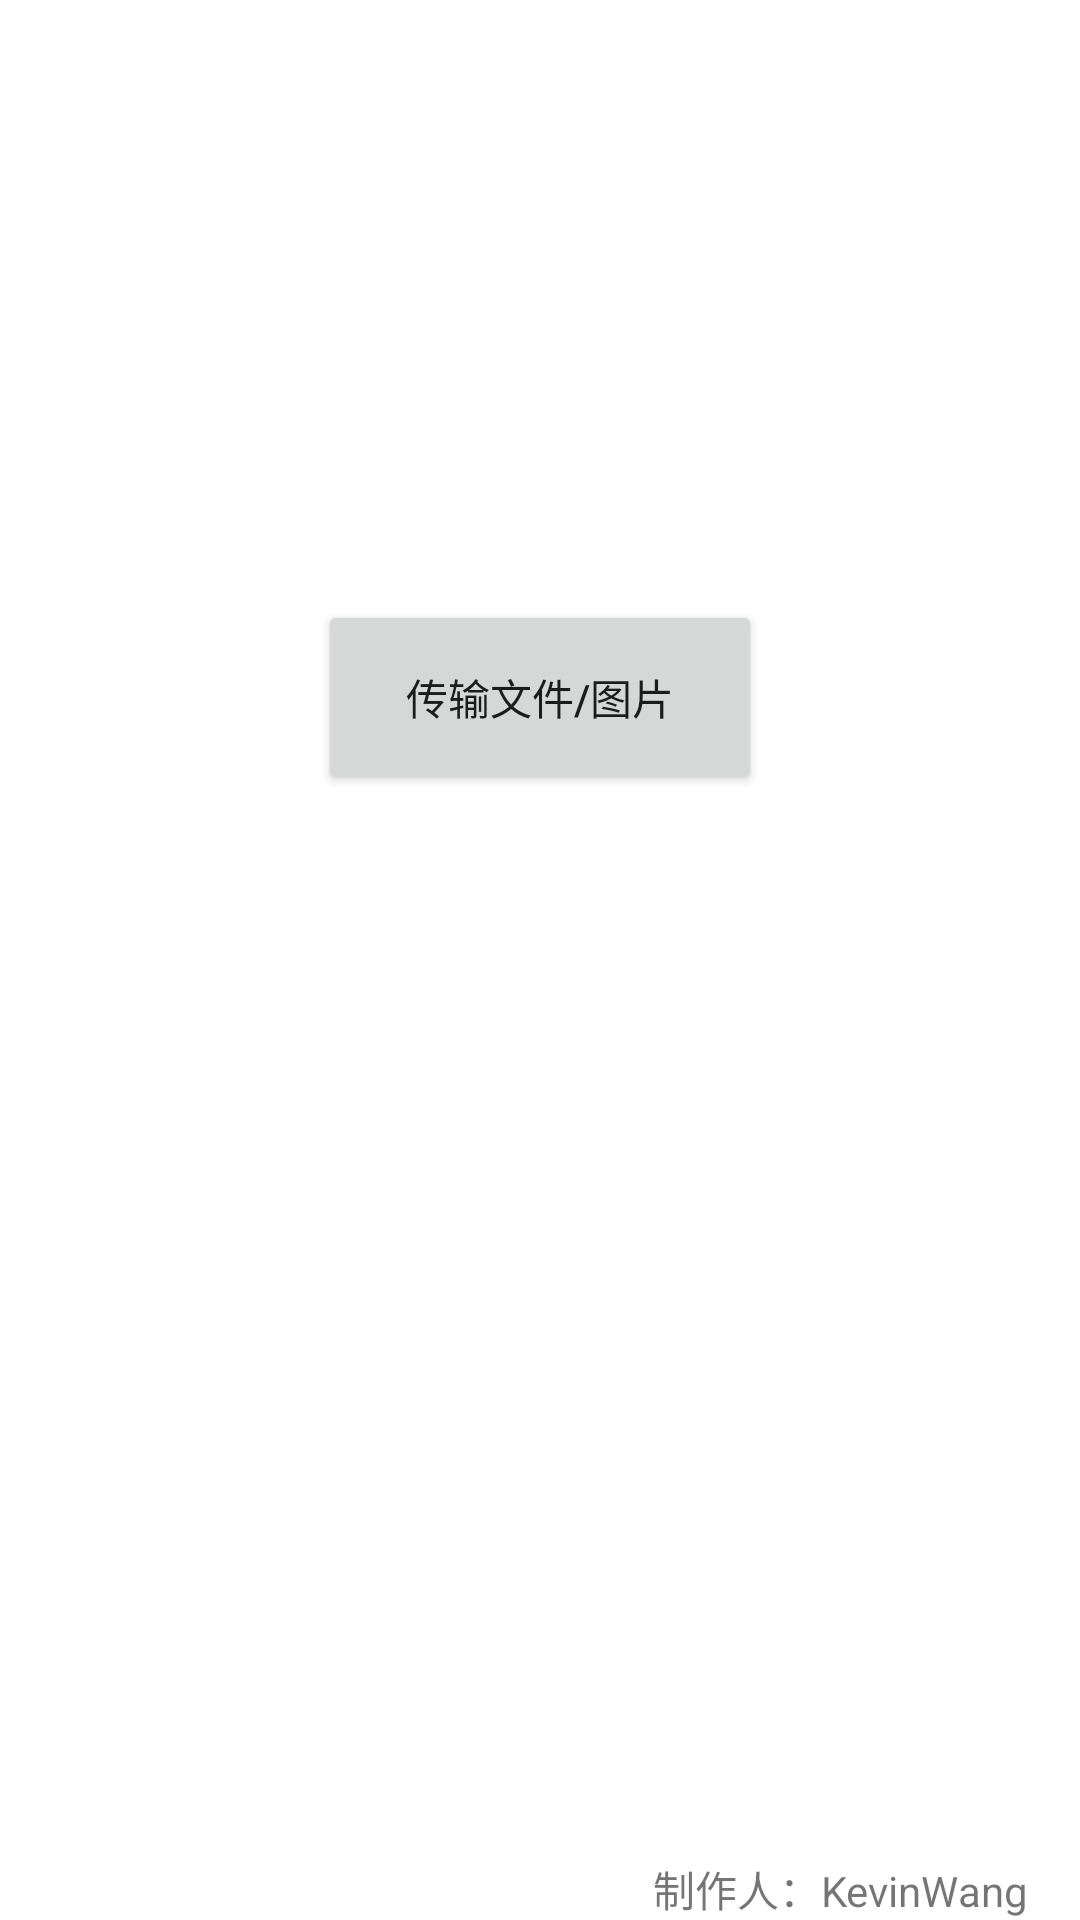

Write the Android layout XML for this screen, with the resource values it uses.
<!-- AndroidManifest.xml: application theme Theme.WQMChat -->
<!-- res/layout/fragment_notifications.xml -->
<?xml version="1.0" encoding="utf-8"?>
<androidx.constraintlayout.widget.ConstraintLayout xmlns:android="http://schemas.android.com/apk/res/android"
    xmlns:app="http://schemas.android.com/apk/res-auto"
    xmlns:tools="http://schemas.android.com/tools"
    android:layout_width="match_parent"
    android:layout_height="match_parent"
    tools:context=".ui.notifications.NotificationsFragment">

    <Button
        android:id="@+id/btn"
        android:layout_width="148dp"
        android:layout_height="65dp"
        android:layout_marginTop="200dp"
        android:text="传输文件/图片"
        app:layout_constraintEnd_toEndOf="parent"
        app:layout_constraintStart_toStartOf="parent"
        app:layout_constraintTop_toTopOf="parent" />

    <TextView
        android:id="@+id/textView2"
        android:layout_width="wrap_content"
        android:layout_height="wrap_content"
        android:layout_marginStart="200dp"
        android:text="制作人：KevinWang"
        app:layout_constraintBottom_toBottomOf="parent"
        app:layout_constraintEnd_toEndOf="parent"
        app:layout_constraintStart_toStartOf="parent" />
</androidx.constraintlayout.widget.ConstraintLayout>
<!-- resources referenced by this layout -->
<resources>
  <style name="Theme.WQMChat" parent="Theme.MaterialComponents.DayNight.DarkActionBar">
          
          <item name="colorPrimary">@color/purple_500</item>
          <item name="colorPrimaryVariant">@color/purple_700</item>
          <item name="colorOnPrimary">@color/white</item>
          
          <item name="colorSecondary">@color/teal_200</item>
          <item name="colorSecondaryVariant">@color/teal_700</item>
          <item name="colorOnSecondary">@color/black</item>
          
          <item name="android:statusBarColor" tools:targetApi="l">?attr/colorPrimaryVariant</item>
          
      </style>
  <!-- not gathered from this repository: default colours our renderer supplied (Android Studio template values) -->
  <color name="purple_500">#FF6200EE</color>
  <color name="purple_700">#FF3700B3</color>
  <color name="teal_200">#FF03DAC5</color>
  <color name="teal_700">#FF018786</color>
  <color name="black">#FF000000</color>
  <color name="white">#FFFFFFFF</color>
</resources>
